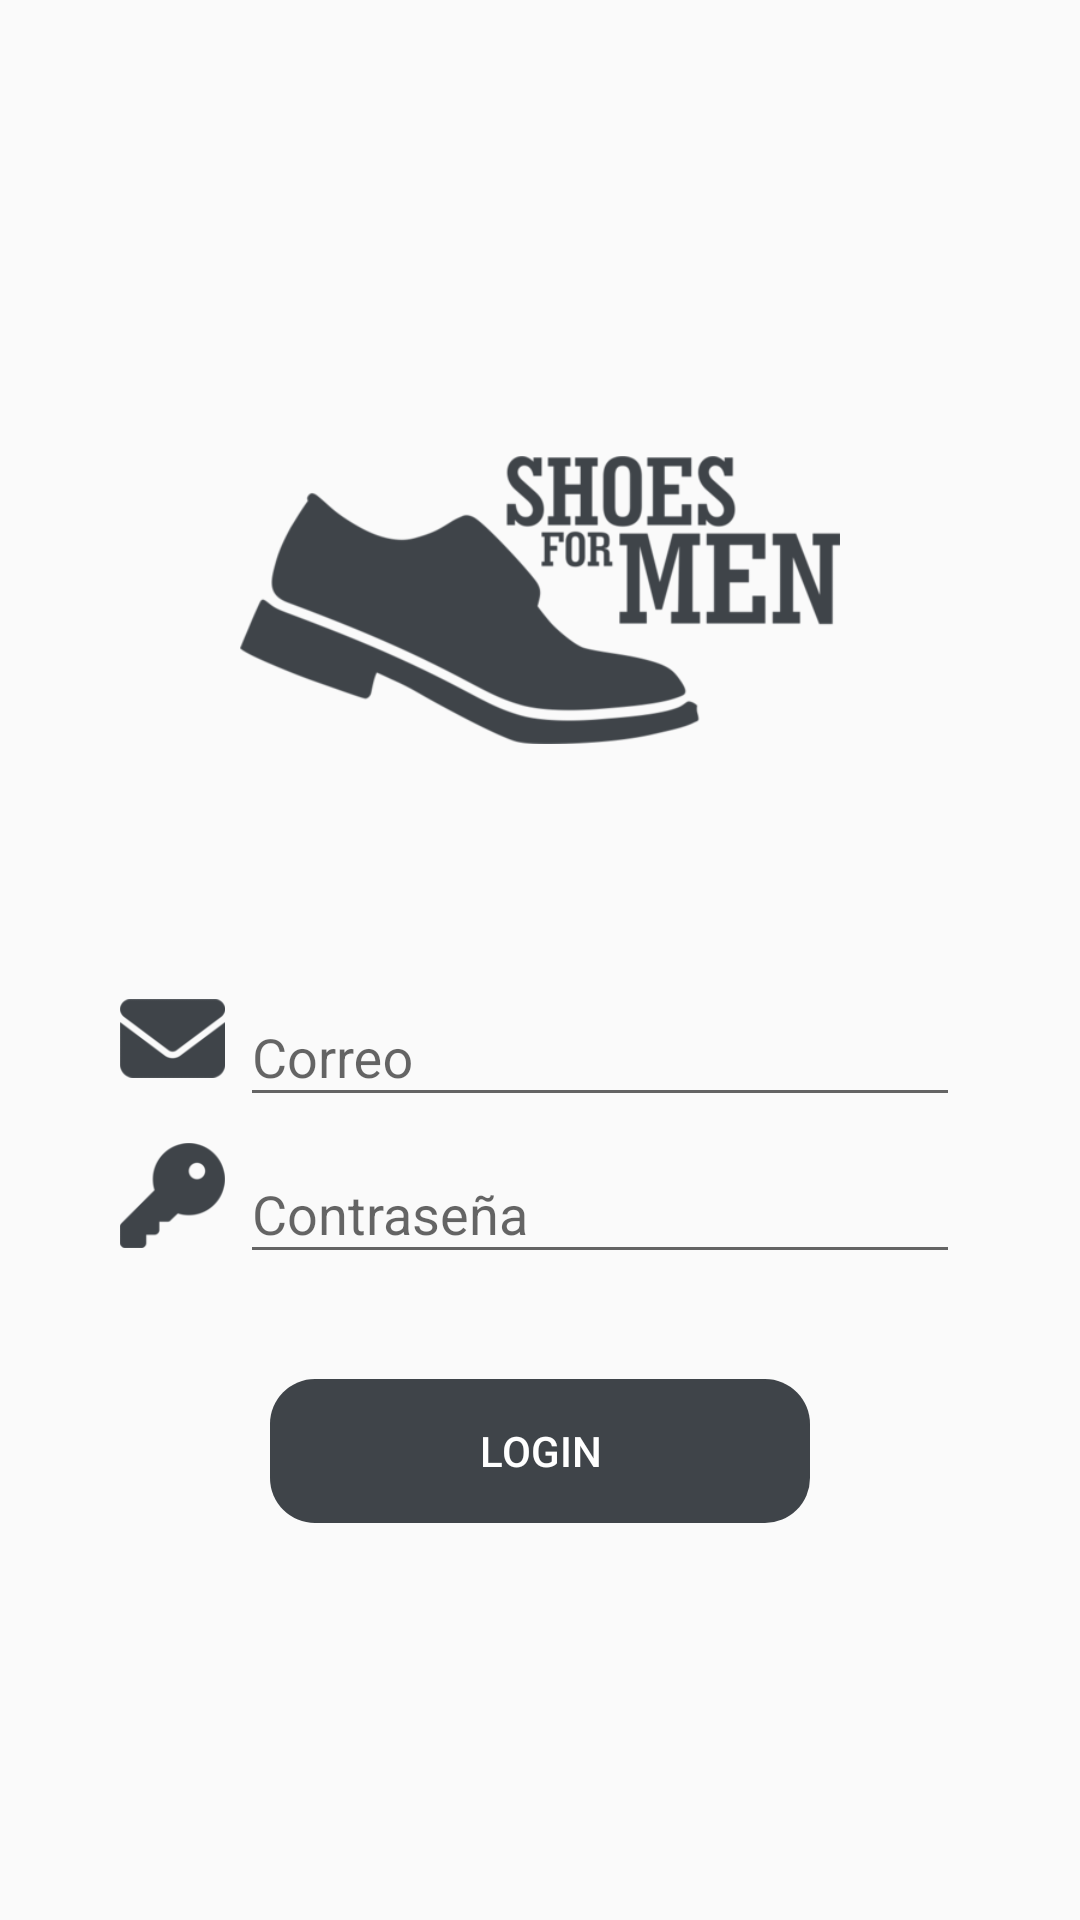

This screen was rendered from an Android layout file. Write that file and the resources it references.
<!-- AndroidManifest.xml: application theme Theme.ShoesForMen -->
<!-- res/layout/activity_login.xml -->
<?xml version="1.0" encoding="utf-8"?>
<androidx.coordinatorlayout.widget.CoordinatorLayout xmlns:android="http://schemas.android.com/apk/res/android"
    xmlns:app="http://schemas.android.com/apk/res-auto"
    xmlns:tools="http://schemas.android.com/tools"
    android:layout_width="match_parent"
    android:layout_height="match_parent"
    android:fitsSystemWindows="true"
    tools:context=".LoginActivity">


    <LinearLayout
        android:orientation="vertical"
        android:layout_width="match_parent"
        android:layout_height="match_parent">

        <ImageView
            android:layout_width="200dp"
            android:layout_height="200dp"
            android:src="@drawable/logo_zapato_oscuro"
            android:layout_gravity="center"
            android:layout_marginTop="100dp"
            android:layout_marginBottom="20dp"
            />

        <LinearLayout

            android:layout_marginLeft="40dp"
            android:layout_marginRight="40dp"
            android:layout_width="match_parent"
            android:layout_height="wrap_content"
            android:orientation="horizontal">
            <ImageView

                android:layout_width="35dp"
                android:layout_height="35dp"
                android:layout_gravity="center_vertical"
                android:src="@drawable/icon_msg"/>
            <com.google.android.material.textfield.TextInputLayout
                android:layout_marginLeft="5dp"
                android:layout_width="match_parent"
                android:layout_height="wrap_content">
                <com.google.android.material.textfield.TextInputEditText
                    android:id="@+id/txt_login_correo"
                    android:layout_width="match_parent"
                    android:layout_height="wrap_content"
                    android:hint="Correo"/>
            </com.google.android.material.textfield.TextInputLayout>
        </LinearLayout>

        <LinearLayout
            android:layout_marginLeft="40dp"
            android:layout_marginRight="40dp"
            android:layout_width="match_parent"
            android:layout_height="wrap_content"
            android:orientation="horizontal">
            <ImageView
                android:layout_gravity="center_vertical"
                android:layout_width="35dp"
                android:layout_height="35dp"
                android:src="@drawable/icon_key"/>
            <com.google.android.material.textfield.TextInputLayout
                android:layout_marginLeft="5dp"
                android:layout_width="match_parent"
                android:layout_height="wrap_content">
                <com.google.android.material.textfield.TextInputEditText
                    android:id="@+id/txt_login_pass"
                    android:layout_width="match_parent"
                    android:layout_height="wrap_content"
                    android:hint="Contraseña"
                    android:inputType="textPassword" />
            </com.google.android.material.textfield.TextInputLayout>
        </LinearLayout>

        <LinearLayout
            android:orientation="vertical"
            android:layout_marginLeft="90dp"
            android:layout_marginRight="90dp"
            android:layout_width="match_parent"
            android:layout_height="match_parent"
            android:gravity="top">
            <Button
                android:id="@+id/btn_login_login"
                android:layout_marginTop="35dp"
                android:layout_width="match_parent"
                android:layout_height="wrap_content"
                android:text="LOGIN"
                android:background="@drawable/rounded_button"
                android:backgroundTint="@color/calzado_oscuro"
                android:textColor="@android:color/white"/>
        </LinearLayout>

    </LinearLayout>

</androidx.coordinatorlayout.widget.CoordinatorLayout>
<!-- resources referenced by this layout -->
<resources>
  <color name="calzado_oscuro">#3F4449</color>
  <!-- drawable icon_key: png bitmap (drawable-v24, 3250 bytes) -->
  <!-- drawable icon_msg: png bitmap (drawable-v24, 3474 bytes) -->
  <!-- drawable logo_zapato_oscuro: png bitmap (drawable, 36552 bytes) -->
  <!-- drawable rounded_button (drawable) -->
  <?xml version="1.0" encoding="utf-8"?>
  <shape xmlns:android="http://schemas.android.com/apk/res/android"
  
      android:shape="rectangle"
      android:padding="10dp"
      >
      <corners android:radius="15dp"/>
  </shape>
  <style name="Theme.ShoesForMen" parent="Theme.AppCompat.Light.NoActionBar">
          
          <item name="colorPrimary">@color/calzado_oscuro</item>
          <item name="colorPrimaryVariant">@color/calzado_oscuro</item>
          <item name="colorOnPrimary">@color/white</item>
          <item name="colorAccent">@color/calzado_verde</item>
          
          <item name="colorSecondary">@color/teal_200</item>
          <item name="colorSecondaryVariant">@color/teal_700</item>
          <item name="colorOnSecondary">@color/black</item>
          
          <item name="android:statusBarColor" tools:targetApi="l">?attr/colorPrimaryVariant</item>
          
      </style>
  <color name="white">#FFFFFFFF</color>
  <color name="calzado_verde">#284F53</color>
  <color name="teal_200">#FF03DAC5</color>
  <color name="teal_700">#FF018786</color>
  <color name="black">#FF000000</color>
</resources>
